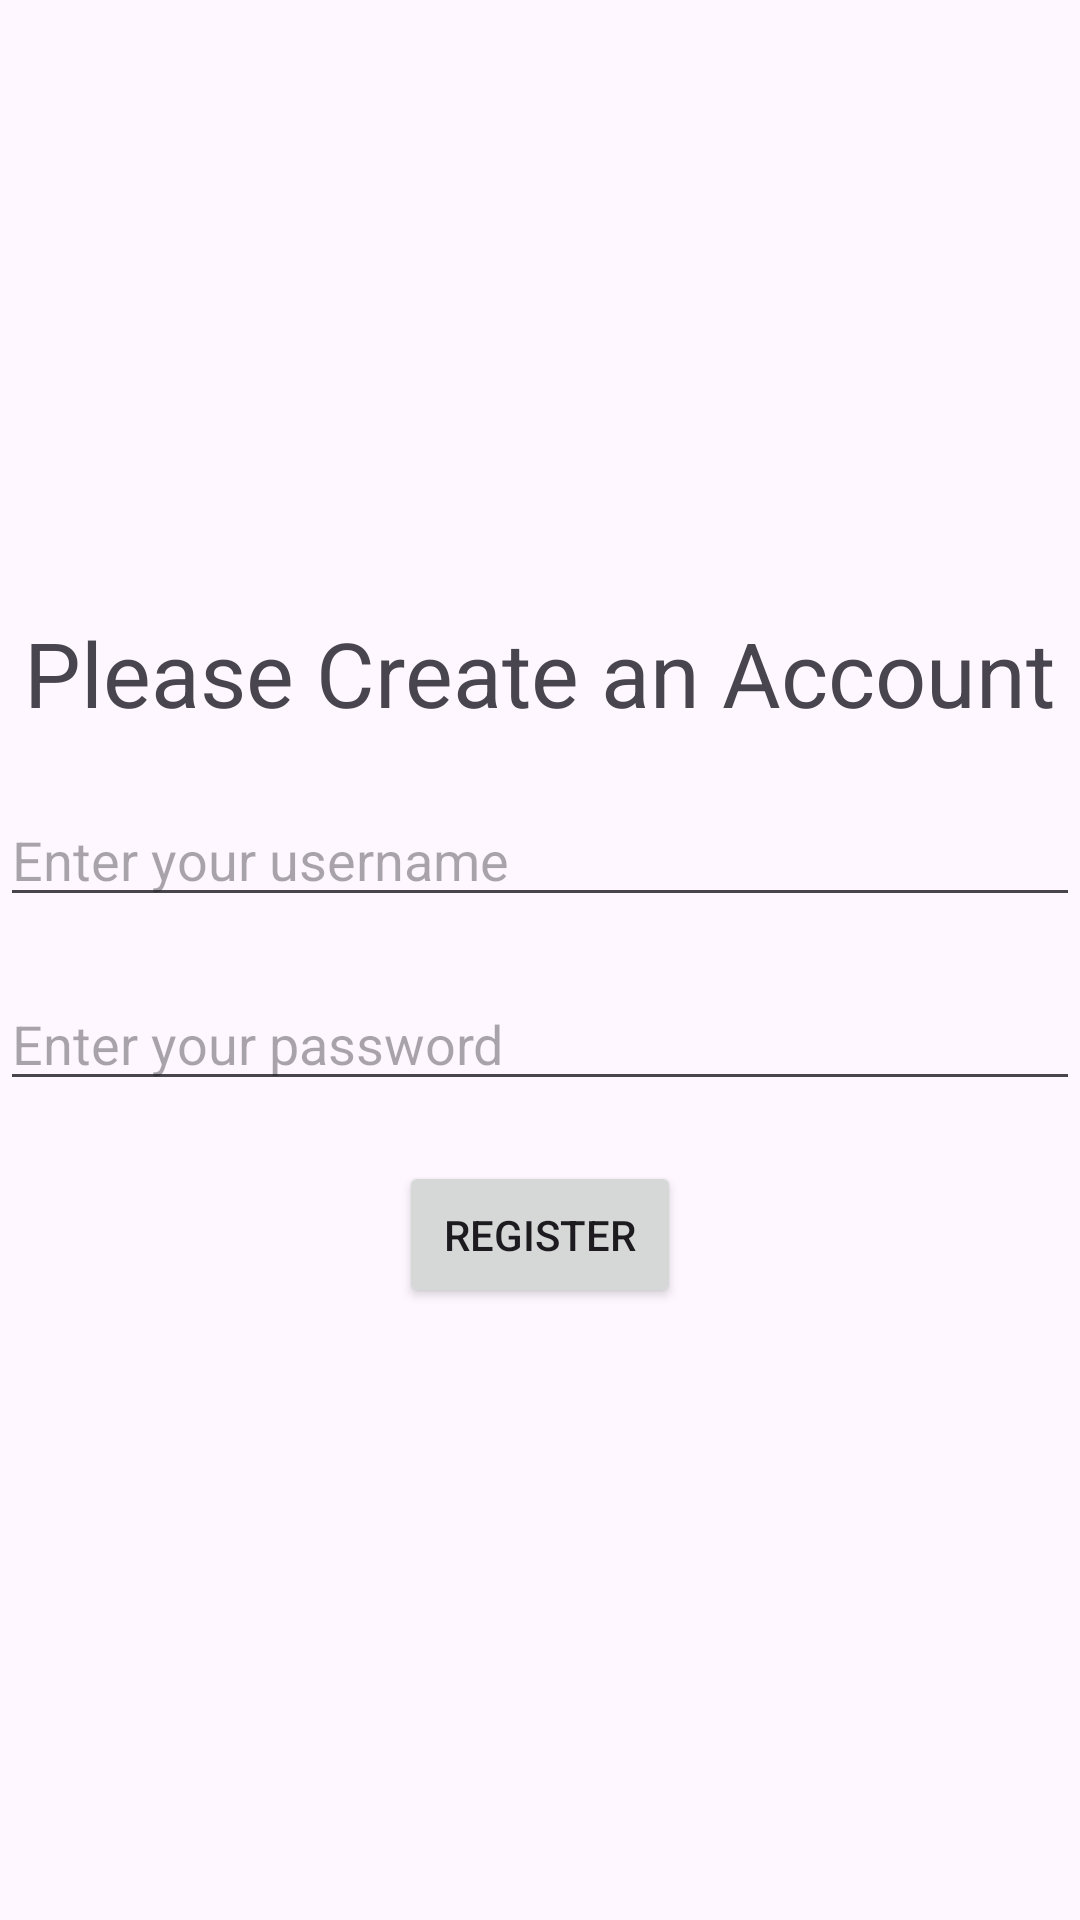

Reconstruct the res/layout file that produces this screen, plus the resources it refers to.
<!-- AndroidManifest.xml: application theme Theme.Entregable1_PDM -->
<!-- res/layout/screen_one.xml -->
<?xml version="1.0" encoding="utf-8"?>
<LinearLayout xmlns:android="http://schemas.android.com/apk/res/android"
    xmlns:app="http://schemas.android.com/apk/res-auto"
    xmlns:tools="http://schemas.android.com/tools"
    android:layout_width="match_parent"
    android:layout_height="match_parent"
    tools:context=".ScreenOne"
    android:orientation="vertical"
    android:gravity="center">

    <TextView
        android:id="@+id/welcomeText"
        android:layout_width="wrap_content"
        android:layout_height="wrap_content"
        android:text="Please Create an Account"
        app:layout_constraintBottom_toBottomOf="parent"
        app:layout_constraintEnd_toEndOf="parent"
        app:layout_constraintStart_toStartOf="parent"
        app:layout_constraintTop_toTopOf="parent"
        android:layout_marginBottom="10dp"
        android:layout_marginTop="10dp"
        android:textSize="30sp"/>

    <EditText
        android:id="@+id/username"
        android:layout_width="match_parent"
        android:layout_height="wrap_content"
        android:hint="Enter your username"
        android:layout_marginBottom="10dp"
        android:layout_marginTop="10dp"
        android:textColor="@color/black"/>

    <EditText
        android:id="@+id/password"
        android:layout_width="match_parent"
        android:layout_height="wrap_content"
        android:hint="Enter your password"
        android:layout_marginBottom="10dp"
        android:layout_marginTop="10dp"
        android:textColor="@color/black"/>

    <Button
        android:id="@+id/sendInfo"
        android:layout_width="wrap_content"
        android:layout_height="wrap_content"
        android:text="Register"
        android:padding="15dp"
        android:layout_marginBottom="10dp"
        android:layout_marginTop="10dp"/>

</LinearLayout>
<!-- resources referenced by this layout -->
<resources>
  <style name="Theme.Entregable1_PDM" parent="Base.Theme.Entregable1_PDM" />
  <style name="Base.Theme.Entregable1_PDM" parent="Theme.Material3.DayNight.NoActionBar">
          
          
      </style>
  <!-- not gathered from this repository: default colours our renderer supplied (Android Studio template values) -->
  <color name="black">#FF000000</color>
</resources>
